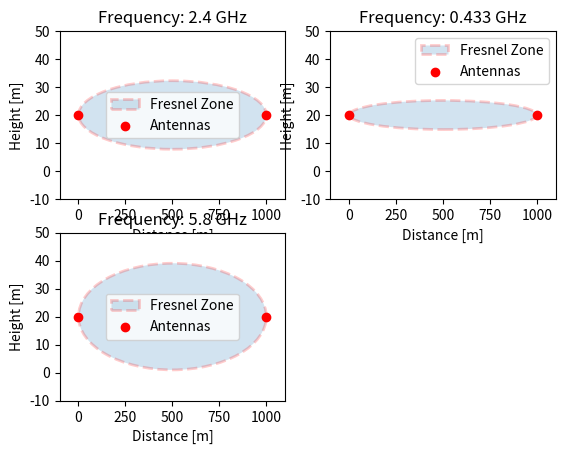

Here is the Python script that generated this plot:
import matplotlib.pyplot as plt
from matplotlib.patches import Ellipse
import numpy as np


def plot_fresnel(a1, a2, f, n):
    a1 = np.array(a1)
    a2 = np.array(a2)
    
    # Calculate ellipse shape
    centre = ((a1[0] + a2[0])/2, (a1[1] + a2[1])/2) # Midpoint Formula
    width = np.linalg.norm(a1 - a2)
    fresnel_radius = np.sqrt((n * f * (width/2)**2) / (width))
    print(fresnel_radius)
    ellipse = Ellipse(centre, width, fresnel_radius, alpha=0.2, edgecolor='red', linestyle='--', linewidth=2)
    
    # Plot Ellipse
    ax = plt.gca()
    ax.add_patch(ellipse)
    plt.scatter(a1[0], a1[1], zorder=2, color='red')
    plt.scatter(a2[0], a2[1], zorder=2, color='red')
    marginx = width / 10
    plt.xlim([a1[0] - marginx, a2[0] + marginx])
    plt.ylim([-10, 50])
    plt.xlabel('Distance [m]')
    plt.ylabel('Height [m]')
    plt.legend(['Fresnel Zone', 'Antennas'])


if __name__ == '__main__':

    antenna1 = [0, 20]
    antenna2 = [1000, 20]
    frequencies = [2.4, 433/1000, 5.8]  # GHz
    n = 1       # Fresnel zone number

i = 1
for freq in frequencies:
    # plt.figure()
    plt.subplot(2, 2, i)
    plot_fresnel(antenna1, antenna2, freq, n)
    plt.title('Frequency: ' + str(freq) + ' GHz')
    plt.show(block=False)
    i += 1
    
plt.show()

